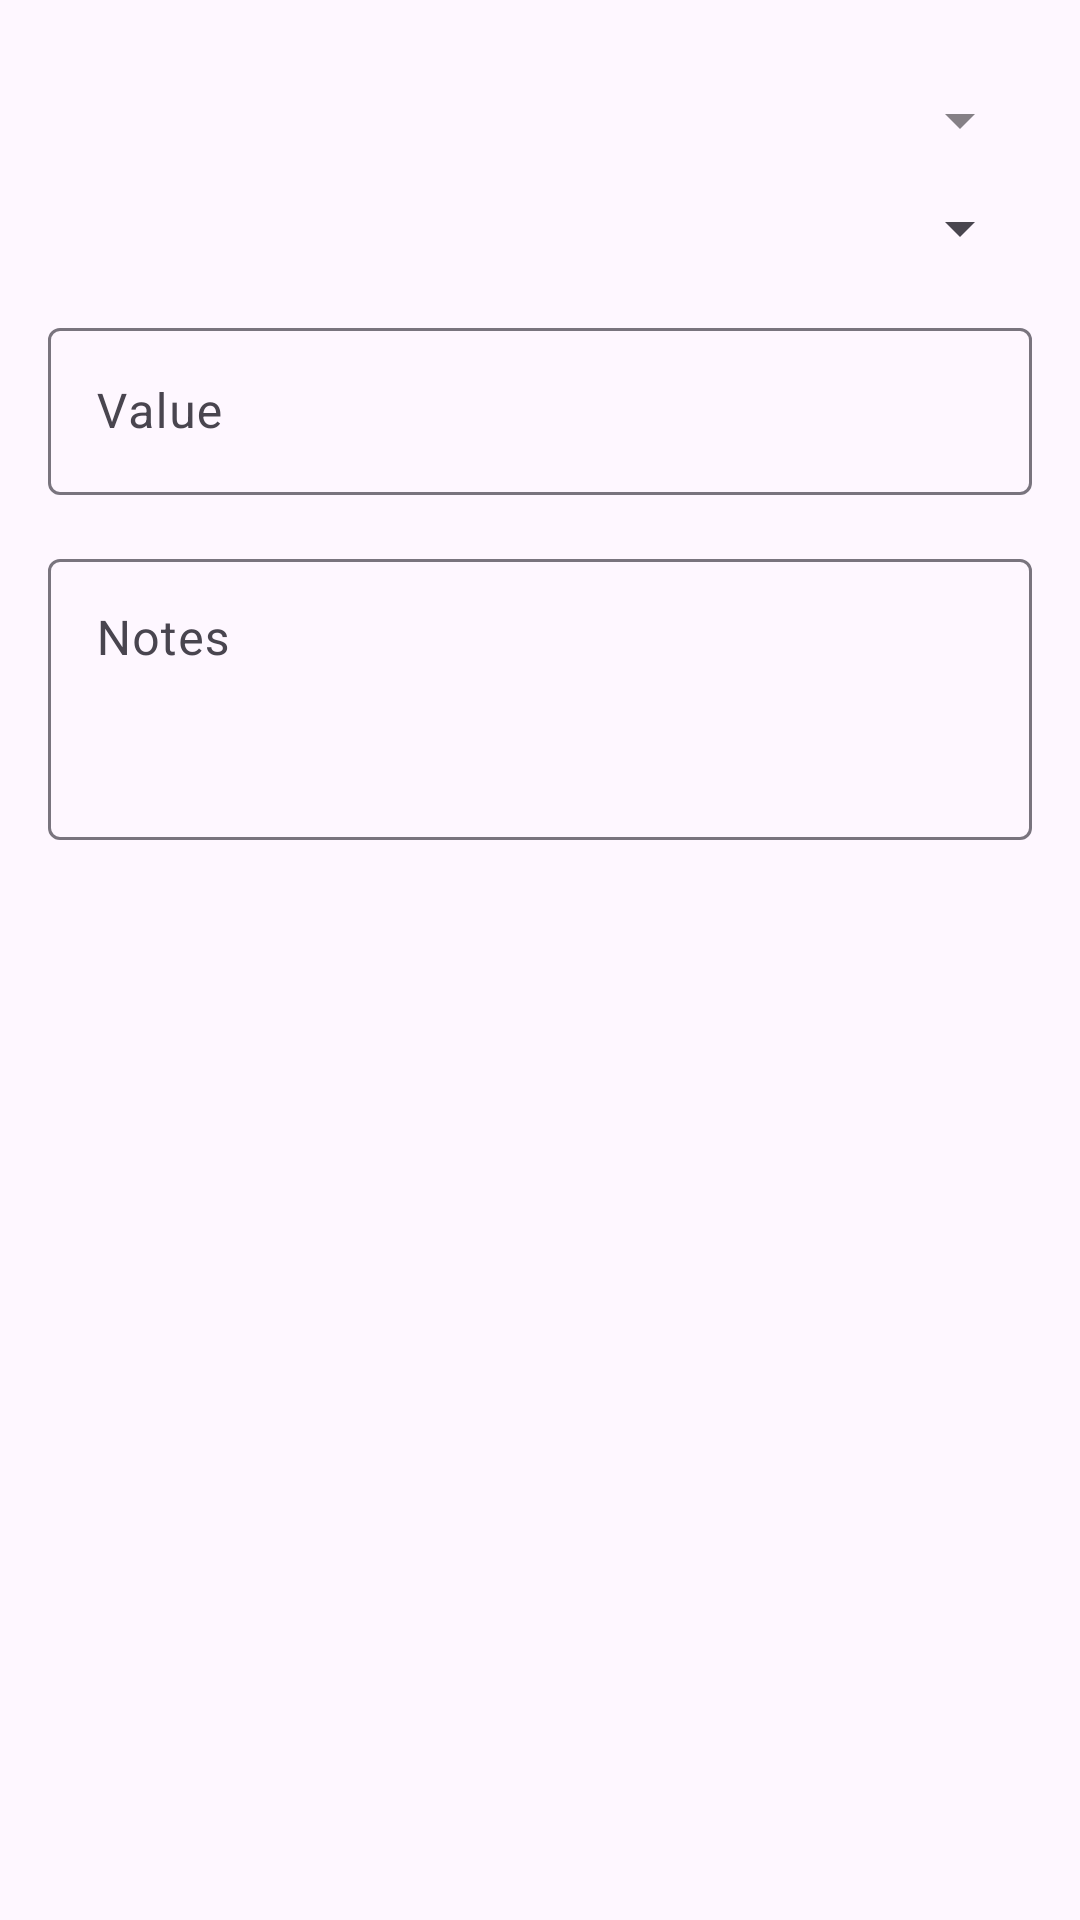

Reconstruct the res/layout file that produces this screen, plus the resources it refers to.
<!-- AndroidManifest.xml: application theme Theme.FitHit -->
<!-- res/layout/dialog_add_metric.xml -->
<?xml version="1.0" encoding="utf-8"?>
<LinearLayout
    xmlns:android="http://schemas.android.com/apk/res/android"
    xmlns:tools="http://schemas.android.com/tools"
    android:layout_width="match_parent"
    android:layout_height="wrap_content"
    android:orientation="vertical"
    android:padding="16dp">

    <com.google.android.material.textfield.TextInputLayout
        android:layout_width="match_parent"
        android:layout_height="wrap_content"
        android:layout_marginBottom="16dp"
        style="@style/Widget.MaterialComponents.TextInputLayout.FilledBox.ExposedDropdownMenu"
        android:hint="Metric Type">

        <Spinner
            android:id="@+id/sp_metric_type"
            android:layout_width="match_parent"
            android:layout_height="wrap_content"
            tools:ignore="TouchTargetSizeCheck" />

    </com.google.android.material.textfield.TextInputLayout>

    <com.google.android.material.textfield.TextInputLayout
        android:layout_width="match_parent"
        android:layout_height="wrap_content"
        android:layout_marginBottom="16dp"
        android:hint="Value">

        <com.google.android.material.textfield.TextInputEditText
            android:id="@+id/et_metric_value"
            android:layout_width="match_parent"
            android:layout_height="wrap_content"
            android:inputType="numberDecimal"
            android:maxLines="1"/>

    </com.google.android.material.textfield.TextInputLayout>

    <com.google.android.material.textfield.TextInputLayout
        android:layout_width="match_parent"
        android:layout_height="wrap_content"
        android:hint="Notes">

        <com.google.android.material.textfield.TextInputEditText
            android:id="@+id/et_metric_notes"
            android:layout_width="match_parent"
            android:layout_height="wrap_content"
            android:gravity="top"
            android:inputType="textMultiLine"
            android:lines="3"/>

    </com.google.android.material.textfield.TextInputLayout>

</LinearLayout>
<!-- resources referenced by this layout -->
<resources>
  <style name="Theme.FitHit" parent="Base.Theme.FitHit" />
  <style name="Base.Theme.FitHit" parent="Theme.Material3.DayNight.NoActionBar">
          
          
      </style>
</resources>
